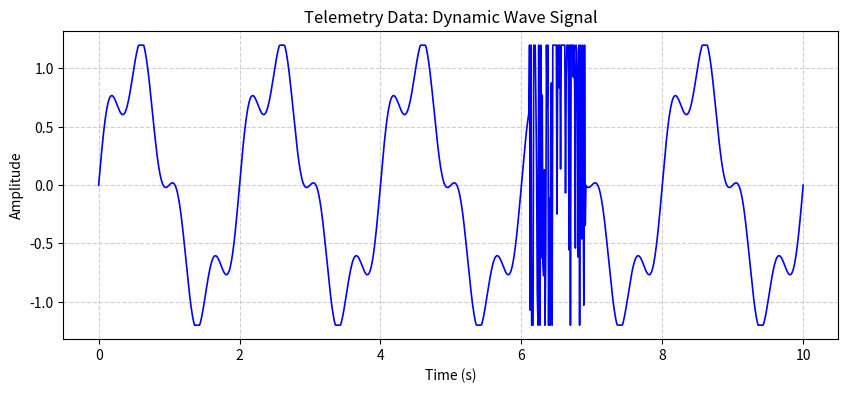

This chart was generated by the following Python code:
import os
import numpy as np
import matplotlib.pyplot as plt
import random

def main():
    # Ensure the target directory exists
    os.makedirs("data", exist_ok=True)

    # 1. Generate a smooth dynamic wave signal (baseline)
    t = np.linspace(0, 10, 1000) # 10 seconds, 1000 data points
    signal = np.sin(2 * np.pi * 0.5 * t) + 0.3 * np.sin(2 * np.pi * 2 * t)

    # 2. Introduce the secret malfunction (high-frequency clipping artifact)
    # Pick a random starting point for the anomaly
    start_idx = random.randint(100, 850)
    end_idx = start_idx + 80 # The glitch lasts for 80 data points
    
    # Inject heavy noise
    noise = np.random.normal(0, 2.0, end_idx - start_idx)
    signal[start_idx:end_idx] += noise
    
    # Simulate amplitude saturation (clipping the extremes)
    signal = np.clip(signal, -1.2, 1.2)

    # 3. Plot the signal
    plt.figure(figsize=(10, 4))
    plt.plot(t, signal, color='blue', linewidth=1.2)
    plt.title("Telemetry Data: Dynamic Wave Signal")
    plt.xlabel("Time (s)")
    plt.ylabel("Amplitude")
    plt.grid(True, linestyle='--', alpha=0.6)

    # 4. Save the output plot silently (no terminal print of the timestamp)
    output_path = "data/audit_target.png"
    plt.savefig(output_path, bbox_inches='tight')
    plt.close()

if __name__ == "__main__":
    main()
